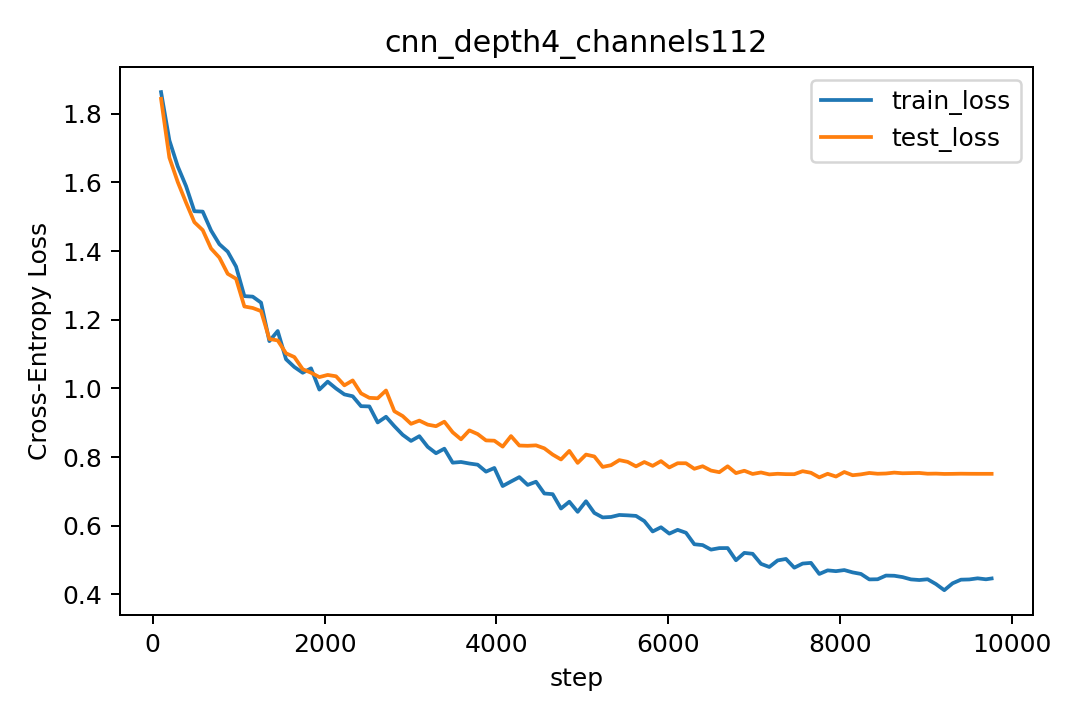

Values plotted in this chart, from the file beside it:
step, lr, train_loss, train_acc, test_loss, test_acc
97, 0.000291, 1.863, 0.3255, 1.844, 0.3428
194, 0.000582, 1.723, 0.3713, 1.672, 0.3917
291, 0.000873, 1.647, 0.4111, 1.601, 0.4295
388, 0.001164, 1.589, 0.4177, 1.541, 0.4363
485, 0.001455, 1.516, 0.4502, 1.484, 0.469
582, 0.001746, 1.515, 0.4597, 1.461, 0.4801
679, 0.002037, 1.46, 0.4683, 1.407, 0.4981
776, 0.002328, 1.42, 0.4911, 1.381, 0.5072
873, 0.002619, 1.398, 0.4948, 1.334, 0.5172
970, 0.00291, 1.355, 0.5106, 1.319, 0.526
1067, 0.003, 1.269, 0.5402, 1.239, 0.5594
1164, 0.002997, 1.267, 0.5477, 1.234, 0.5672
1261, 0.002993, 1.25, 0.5534, 1.225, 0.564
1358, 0.002988, 1.138, 0.5881, 1.144, 0.5945
1455, 0.00298, 1.167, 0.5808, 1.14, 0.5954
1552, 0.002971, 1.085, 0.6067, 1.102, 0.6063
1649, 0.00296, 1.062, 0.6277, 1.091, 0.61
1746, 0.002947, 1.046, 0.6302, 1.056, 0.6262
1843, 0.002932, 1.058, 0.6164, 1.046, 0.632
1940, 0.002916, 0.9965, 0.6488, 1.033, 0.6392
2037, 0.002898, 1.02, 0.6381, 1.039, 0.6291
2134, 0.002878, 0.9996, 0.6372, 1.035, 0.6404
2231, 0.002857, 0.9825, 0.6495, 1.009, 0.6414
2328, 0.002834, 0.977, 0.6558, 1.023, 0.6389
2425, 0.002809, 0.9482, 0.6664, 0.9855, 0.6532
2522, 0.002783, 0.9474, 0.6628, 0.9724, 0.6625
2619, 0.002755, 0.9007, 0.6753, 0.9712, 0.657
2716, 0.002725, 0.9173, 0.6769, 0.9939, 0.6538
2813, 0.002695, 0.8899, 0.6836, 0.9334, 0.671
2910, 0.002662, 0.8647, 0.6977, 0.9193, 0.6804
3007, 0.002629, 0.8469, 0.6936, 0.8967, 0.6866
3104, 0.002594, 0.8607, 0.6852, 0.9061, 0.6825
3201, 0.002557, 0.8297, 0.7034, 0.8944, 0.6835
3298, 0.00252, 0.811, 0.7158, 0.8898, 0.686
3395, 0.002481, 0.8242, 0.7103, 0.9029, 0.6858
3492, 0.002441, 0.7835, 0.7267, 0.872, 0.6956
3589, 0.0024, 0.7855, 0.7208, 0.8517, 0.702
3686, 0.002358, 0.7811, 0.7208, 0.8776, 0.6926
3783, 0.002314, 0.7777, 0.7234, 0.8669, 0.6993
3880, 0.00227, 0.7574, 0.7394, 0.8484, 0.7076
3977, 0.002225, 0.7681, 0.7311, 0.8476, 0.7059
4074, 0.002179, 0.7155, 0.7405, 0.8303, 0.7126
4171, 0.002132, 0.7287, 0.738, 0.861, 0.7023
4268, 0.002084, 0.7415, 0.7344, 0.8335, 0.7096
4365, 0.002036, 0.7187, 0.7433, 0.8327, 0.7107
4462, 0.001987, 0.728, 0.745, 0.834, 0.7143
4559, 0.001937, 0.6938, 0.7503, 0.8253, 0.7163
4656, 0.001887, 0.6918, 0.7578, 0.8071, 0.7155
4753, 0.001836, 0.6499, 0.7656, 0.7929, 0.7234
4850, 0.001785, 0.6698, 0.7577, 0.8178, 0.7142
4947, 0.001734, 0.6403, 0.7727, 0.7829, 0.7287
5044, 0.001682, 0.6712, 0.77, 0.8071, 0.7219
5141, 0.00163, 0.6371, 0.7805, 0.8016, 0.7308
5238, 0.001578, 0.624, 0.7841, 0.7712, 0.7329
5335, 0.001526, 0.6254, 0.7784, 0.7762, 0.7329
5432, 0.001474, 0.6312, 0.7748, 0.791, 0.7263
5529, 0.001422, 0.6301, 0.7798, 0.7859, 0.7317
5626, 0.00137, 0.6285, 0.7761, 0.7728, 0.7366
5723, 0.001318, 0.6133, 0.7792, 0.7854, 0.7312
5820, 0.001267, 0.5831, 0.7952, 0.7743, 0.7388
... 41 more rows
